Dataset: processed_dataset (GitHub, diogoazevedo04/ERCP_Image_Classifier). Classes: biliary leaks, lithiasis, normal, stricture.

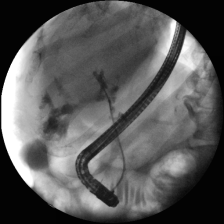
Label: biliary leaks

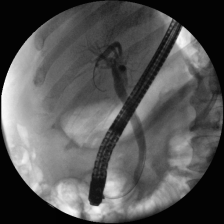
Label: normal

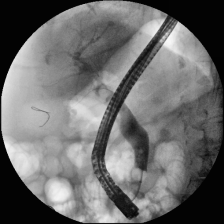
Label: lithiasis

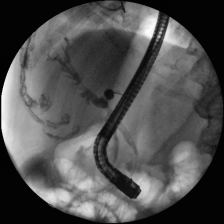
Label: stricture

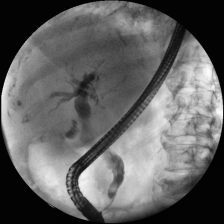
Label: lithiasis

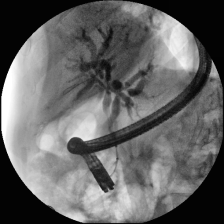
Label: stricture
